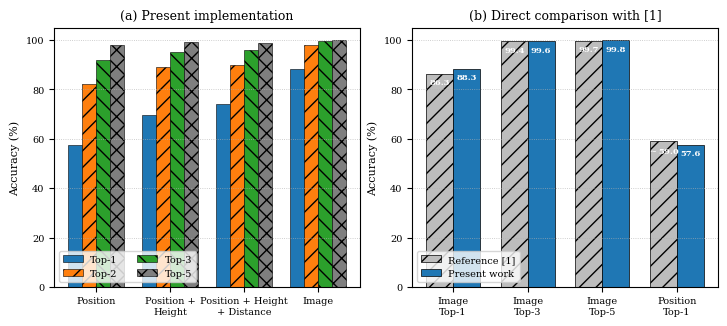
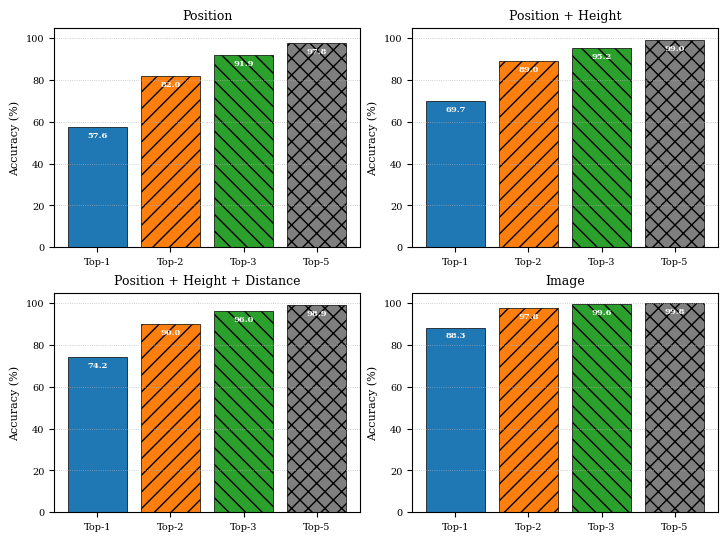
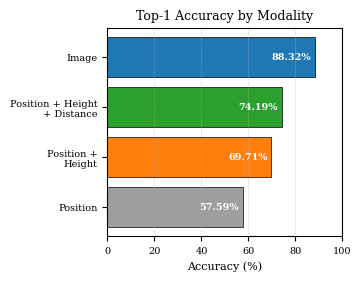
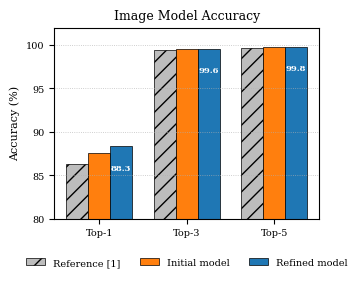

Write Python code to recreate these figures, in order.
from pathlib import Path

import matplotlib.pyplot as plt
import numpy as np


OUTPUT_DIR = Path("figures")
OUTPUT_DIR.mkdir(exist_ok=True)

modalities = [
    "Position",
    "Position +\nHeight",
    "Position + Height\n+ Distance",
    "Image",
]
present_results = {
    "Top-1": [57.5944, 69.7103, 74.1879, 88.3231],
    "Top-2": [82.0018, 89.0255, 89.9912, 97.8051],
    "Top-3": [91.9227, 95.1712, 96.0492, 99.5610],
    "Top-5": [97.8051, 99.0342, 98.9464, 99.8244],
}

direct_metrics = ["Image\nTop-1", "Image\nTop-3", "Image\nTop-5", "Position\nTop-1"]
reference_results = [86.32, 99.41, 99.69, 59.00]
present_direct_results = [88.3231, 99.5610, 99.8244, 57.5944]

plt.rcParams.update(
    {
        "font.family": "serif",
        "font.size": 8,
        "axes.labelsize": 8,
        "axes.titlesize": 9,
        "legend.fontsize": 7,
        "xtick.labelsize": 7,
        "ytick.labelsize": 7,
    }
)


def save_figure(fig, name):
    png_path = OUTPUT_DIR / f"{name}.png"
    pdf_path = OUTPUT_DIR / f"{name}.pdf"
    fig.savefig(png_path, dpi=400, bbox_inches="tight")
    fig.savefig(pdf_path, bbox_inches="tight")
    plt.close(fig)
    print(f"Saved {png_path}")
    print(f"Saved {pdf_path}")


def label_bars(ax, bars, *, inside=False, approximate_index=None):
    for index, bar in enumerate(bars):
        value = bar.get_height()
        prefix = r"$\sim$" if index == approximate_index else ""
        ax.text(
            bar.get_x() + bar.get_width() / 2,
            value - 2.0 if inside else value + 1.0,
            f"{prefix}{value:.1f}",
            ha="center",
            va="top" if inside else "bottom",
            fontsize=6,
            color="white" if inside else "black",
            fontweight="bold",
        )


# Figure 1: complete findings and direct reference-paper comparison.
fig, axes = plt.subplots(1, 2, figsize=(7.16, 3.15), constrained_layout=True)

ax = axes[0]
x = np.arange(len(modalities))
width = 0.19
colors = ["#1f77b4", "#ff7f0e", "#2ca02c", "#7f7f7f"]
hatches = ["", "//", "\\\\", "xx"]

for index, (metric, values) in enumerate(present_results.items()):
    ax.bar(
        x + (index - 1.5) * width,
        values,
        width,
        label=metric,
        color=colors[index],
        edgecolor="black",
        linewidth=0.4,
        hatch=hatches[index],
    )

ax.set_title("(a) Present implementation")
ax.set_ylabel("Accuracy (%)")
ax.set_xticks(x)
ax.set_xticklabels(modalities)
ax.set_ylim(0, 105)
ax.set_yticks(np.arange(0, 101, 20))
ax.grid(axis="y", linestyle=":", linewidth=0.6, alpha=0.8)
ax.legend(ncol=2, loc="lower left")

ax = axes[1]
x = np.arange(len(direct_metrics))
width = 0.36
reference_bars = ax.bar(
    x - width / 2,
    reference_results,
    width,
    label="Reference [1]",
    color="#bdbdbd",
    edgecolor="black",
    linewidth=0.5,
    hatch="//",
)
present_bars = ax.bar(
    x + width / 2,
    present_direct_results,
    width,
    label="Present work",
    color="#1f77b4",
    edgecolor="black",
    linewidth=0.5,
)

ax.set_title("(b) Direct comparison with [1]")
ax.set_ylabel("Accuracy (%)")
ax.set_xticks(x)
ax.set_xticklabels(direct_metrics)
ax.set_ylim(0, 105)
ax.set_yticks(np.arange(0, 101, 20))
ax.grid(axis="y", linestyle=":", linewidth=0.6, alpha=0.8)
ax.legend(loc="lower left")
label_bars(ax, reference_bars, inside=True, approximate_index=3)
label_bars(ax, present_bars, inside=True)
save_figure(fig, "ieee_findings_comparison")


# Figure 2: final top-k accuracy for every implemented modality.
fig, axes = plt.subplots(2, 2, figsize=(7.16, 5.3), constrained_layout=True)
topk_labels = list(present_results)
for ax, modality_index, title in zip(axes.flat, range(4), modalities):
    values = [present_results[key][modality_index] for key in topk_labels]
    bars = ax.bar(
        topk_labels,
        values,
        color=colors,
        edgecolor="black",
        linewidth=0.5,
        hatch=hatches,
    )
    ax.set_title(title.replace("\n", " "))
    ax.set_ylabel("Accuracy (%)")
    ax.set_ylim(0, 105)
    ax.set_yticks(np.arange(0, 101, 20))
    ax.grid(axis="y", linestyle=":", linewidth=0.6, alpha=0.8)
    label_bars(ax, bars, inside=True)
save_figure(fig, "all_model_test_accuracy")


# Figure 3: contribution of each additional sensing modality to Top-1.
fig, ax = plt.subplots(figsize=(3.5, 2.7), constrained_layout=True)
top1_values = present_results["Top-1"]
bars = ax.barh(
    modalities,
    top1_values,
    color=["#9e9e9e", "#ff7f0e", "#2ca02c", "#1f77b4"],
    edgecolor="black",
    linewidth=0.5,
)
ax.set_title("Top-1 Accuracy by Modality")
ax.set_xlabel("Accuracy (%)")
ax.set_xlim(0, 100)
ax.set_xticks(np.arange(0, 101, 20))
ax.grid(axis="x", linestyle=":", linewidth=0.6, alpha=0.8)
for bar, value in zip(bars, top1_values):
    ax.text(
        value - 1.5,
        bar.get_y() + bar.get_height() / 2,
        f"{value:.2f}%",
        ha="right",
        va="center",
        color="white",
        fontsize=7,
        fontweight="bold",
    )
save_figure(fig, "top1_modality_comparison")


# Figure 4: image-model refinement and direct reference comparison.
fig, ax = plt.subplots(figsize=(3.5, 2.7), constrained_layout=True)
image_metrics = ["Top-1", "Top-3", "Top-5"]
reference_image = [86.32, 99.41, 99.69]
initial_image = [87.6207, 99.5610, 99.8244]
refined_image = [88.3231, 99.5610, 99.8244]
x = np.arange(len(image_metrics))
width = 0.25
ax.bar(
    x - width,
    reference_image,
    width,
    label="Reference [1]",
    color="#bdbdbd",
    edgecolor="black",
    linewidth=0.5,
    hatch="//",
)
ax.bar(
    x,
    initial_image,
    width,
    label="Initial model",
    color="#ff7f0e",
    edgecolor="black",
    linewidth=0.5,
)
bars = ax.bar(
    x + width,
    refined_image,
    width,
    label="Refined model",
    color="#1f77b4",
    edgecolor="black",
    linewidth=0.5,
)
ax.set_title("Image Model Accuracy")
ax.set_ylabel("Accuracy (%)")
ax.set_xticks(x)
ax.set_xticklabels(image_metrics)
ax.set_ylim(80, 102)
ax.set_yticks(np.arange(80, 101, 5))
ax.grid(axis="y", linestyle=":", linewidth=0.6, alpha=0.8)
ax.legend(
    loc="upper center",
    bbox_to_anchor=(0.5, -0.16),
    ncol=3,
    frameon=False,
)
label_bars(ax, bars, inside=True)
save_figure(fig, "image_model_refinement")
